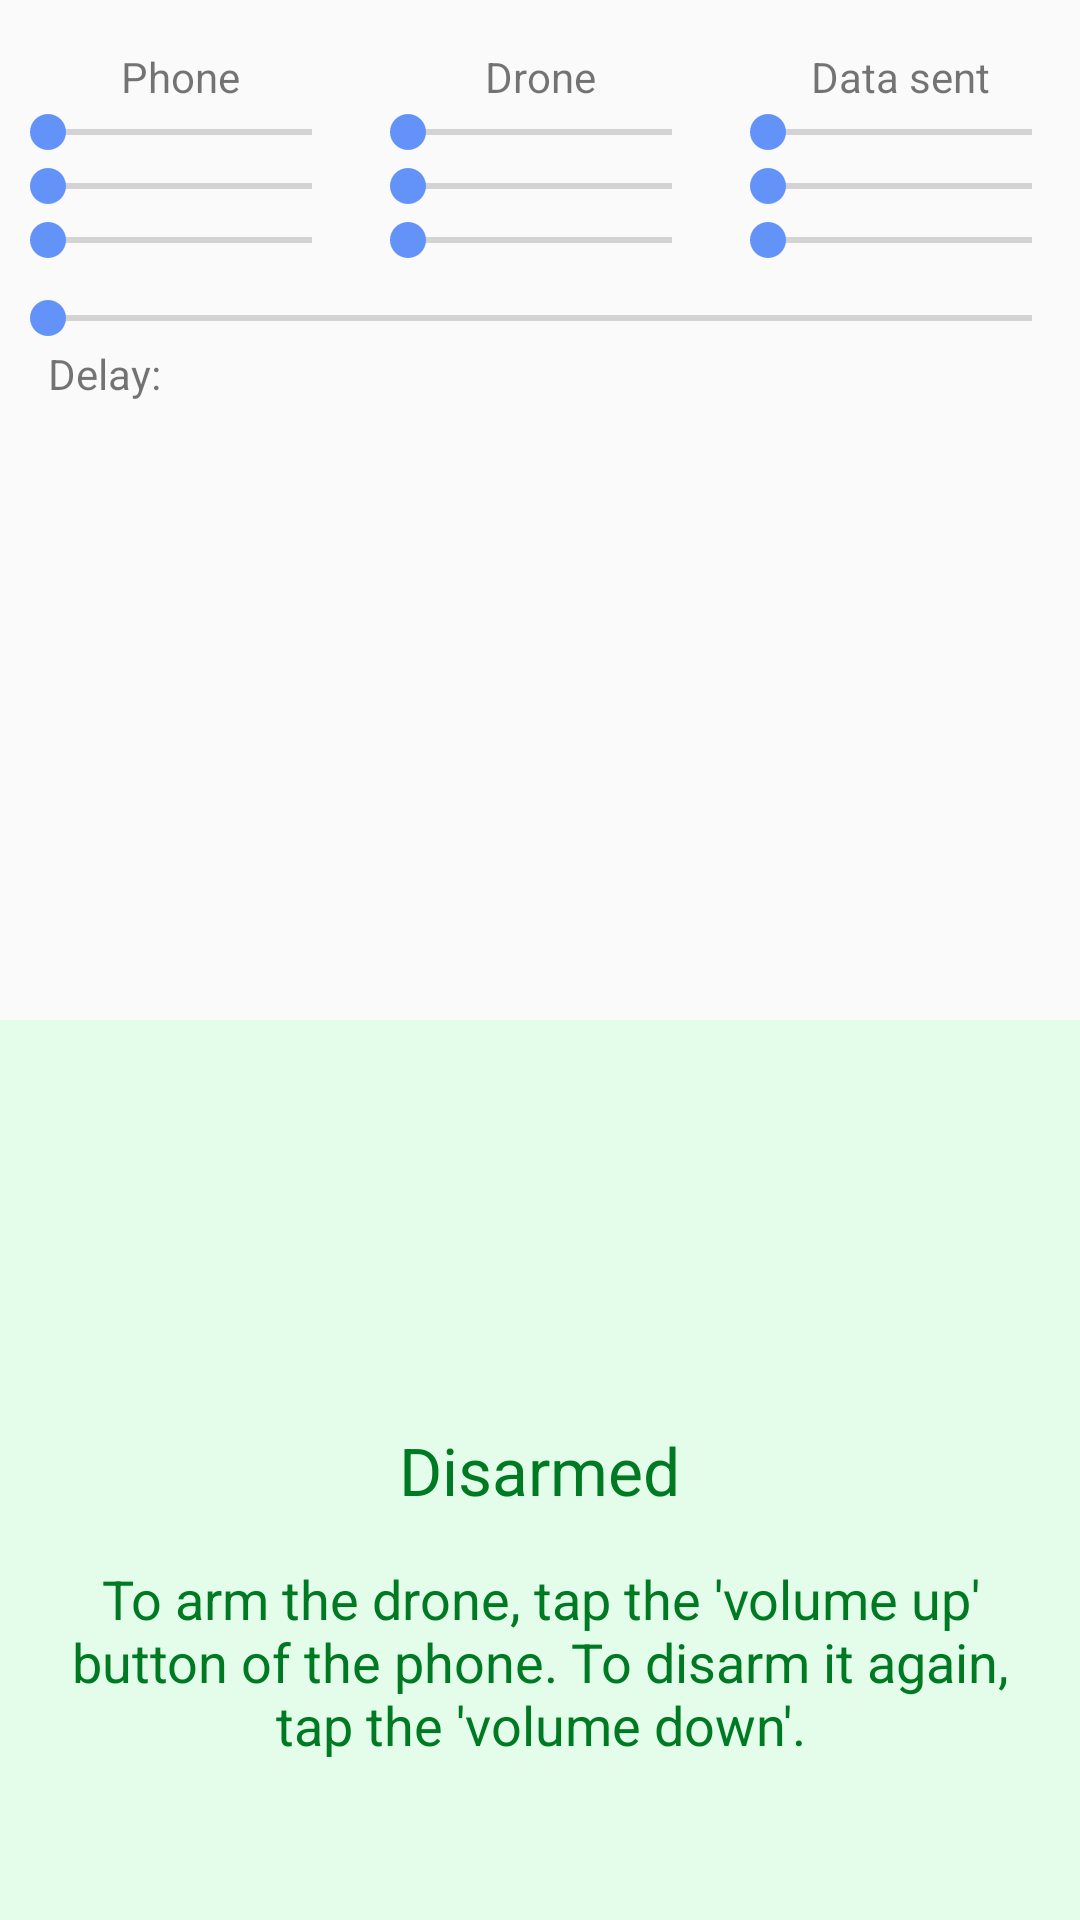

The Android layout XML behind this screen, and the referenced resources:
<!-- AndroidManifest.xml: application theme AppTheme -->
<!-- res/layout/activity_fly.xml -->
<RelativeLayout xmlns:android="http://schemas.android.com/apk/res/android"
    xmlns:tools="http://schemas.android.com/tools"
    android:layout_width="match_parent"
    android:layout_height="match_parent"
    tools:context=".FlyActivity">

    <LinearLayout
        android:id="@+id/l_sensors_seekers"
        android:layout_width="match_parent"
        android:layout_height="wrap_content"
        android:layout_alignParentTop="true"
        android:layout_marginTop="@dimen/gapLarge"
        android:orientation="horizontal">

        <LinearLayout
            android:layout_width="match_parent"
            android:layout_height="wrap_content"
            android:layout_weight="1"
            android:orientation="vertical">

            <TextView
                android:layout_width="match_parent"
                android:layout_height="wrap_content"
                android:gravity="center"
                android:text="@string/fly_phone" />

            <SeekBar
                android:id="@+id/sb_phone_heading"
                style="@style/SeekBarData"
                android:layout_width="match_parent"
                android:layout_height="wrap_content" />

            <SeekBar
                android:id="@+id/sb_phone_pitch"
                style="@style/SeekBarData"
                android:layout_width="match_parent"
                android:layout_height="wrap_content" />

            <SeekBar
                android:id="@+id/sb_phone_roll"
                style="@style/SeekBarData"
                android:layout_width="match_parent"
                android:layout_height="wrap_content" />
        </LinearLayout>

        <LinearLayout
            android:layout_width="match_parent"
            android:layout_height="wrap_content"
            android:layout_weight="1"
            android:orientation="vertical">

            <TextView
                android:layout_width="match_parent"
                android:layout_height="wrap_content"
                android:gravity="center"
                android:text="@string/fly_drone" />

            <SeekBar
                android:id="@+id/sb_drone_heading"
                style="@style/SeekBarData"
                android:layout_width="match_parent"
                android:layout_height="wrap_content" />

            <SeekBar
                android:id="@+id/sb_drone_pitch"
                style="@style/SeekBarData"
                android:layout_width="match_parent"
                android:layout_height="wrap_content" />

            <SeekBar
                android:id="@+id/sb_drone_roll"
                style="@style/SeekBarData"
                android:layout_width="match_parent"
                android:layout_height="wrap_content" />
        </LinearLayout>

        <LinearLayout
            android:layout_width="match_parent"
            android:layout_height="wrap_content"
            android:layout_weight="1"
            android:orientation="vertical">

            <TextView
                android:layout_width="match_parent"
                android:layout_height="wrap_content"
                android:gravity="center"
                android:text="@string/fly_data_sent" />

            <SeekBar
                android:id="@+id/sb_data_sent_yaw"
                style="@style/SeekBarData"
                android:layout_width="match_parent"
                android:layout_height="wrap_content"
                android:max="1000" />

            <SeekBar
                android:id="@+id/sb_data_sent_pitch"
                style="@style/SeekBarData"
                android:layout_width="match_parent"
                android:layout_height="wrap_content"
                android:max="1000" />

            <SeekBar
                android:id="@+id/sb_data_sent_roll"
                style="@style/SeekBarData"
                android:layout_width="match_parent"
                android:layout_height="wrap_content"
                android:max="1000" />
        </LinearLayout>
    </LinearLayout>

    <LinearLayout
        android:layout_width="match_parent"
        android:layout_height="wrap_content"
        android:layout_below="@id/l_sensors_seekers"
        android:orientation="vertical">

        <SeekBar
            android:id="@+id/sb_delay"
            style="@style/SeekBarData"
            android:layout_width="match_parent"
            android:layout_height="wrap_content"
            android:layout_marginTop="@dimen/gapMedium"
            android:max="100" />

        <RelativeLayout
            android:layout_width="match_parent"
            android:layout_height="wrap_content"
            android:layout_marginLeft="@dimen/gapLarge"
            android:layout_marginRight="@dimen/gapLarge">

            <TextView
                android:layout_width="wrap_content"
                android:layout_height="wrap_content"
                android:layout_alignParentLeft="true"
                android:text="@string/fly_delay" />

            <TextView
                android:id="@+id/tv_delay"
                android:layout_width="wrap_content"
                android:layout_height="wrap_content"
                android:layout_alignParentRight="true"
                tools:text="42 ms" />
        </RelativeLayout>
    </LinearLayout>

    <RelativeLayout
        android:id="@+id/rl_throttle"
        android:layout_width="match_parent"
        android:layout_height="@dimen/throttle_area"
        android:layout_alignParentBottom="true"
        android:layout_marginBottom="@dimen/gapLarge"
        android:visibility="invisible"
        tools:visibility="visible">

        <RelativeLayout
            android:id="@+id/rl_throttle_touchable"
            android:layout_width="match_parent"
            android:layout_height="wrap_content"
            android:paddingTop="@dimen/gapXLarge">

            <View
                android:id="@+id/v_throttle_background"
                android:layout_width="match_parent"
                android:layout_height="match_parent"
                android:layout_marginLeft="@dimen/gapLarge"
                android:layout_marginRight="@dimen/gapLarge"
                android:background="@color/throttle_area_background" />

            <TextView
                android:layout_width="wrap_content"
                android:layout_height="wrap_content"
                android:layout_alignParentTop="true"
                android:layout_centerHorizontal="true"
                android:padding="@dimen/gapMedium"
                android:text="@string/trottle_full"
                android:textColor="@color/throttle_area_text" />

            <TextView
                android:layout_width="wrap_content"
                android:layout_height="wrap_content"
                android:layout_alignParentBottom="true"
                android:layout_centerHorizontal="true"
                android:padding="@dimen/gapMedium"
                android:text="@string/trottle_stop"
                android:textColor="@color/throttle_area_text" />
        </RelativeLayout>

        <LinearLayout
            android:id="@+id/ll_throttle_control"
            android:layout_width="match_parent"
            android:layout_height="wrap_content"
            android:layout_alignParentBottom="true"
            android:layout_marginLeft="@dimen/gapMedium"
            android:layout_marginRight="@dimen/gapMedium"
            android:orientation="vertical">

            <TextView
                android:id="@+id/tv_throttle_control_percentage"
                android:layout_width="wrap_content"
                android:layout_height="wrap_content"
                android:layout_marginLeft="@dimen/gapLarge"
                android:textColor="@color/throttle_text"
                android:textStyle="bold"
                tools:text="Throttle 0%" />

            <View
                android:layout_width="match_parent"
                android:layout_height="@dimen/throttle_horizontal_line_height"
                android:background="@color/throttle_line" />
        </LinearLayout>
    </RelativeLayout>

    <FrameLayout
        android:layout_width="match_parent"
        android:layout_height="@dimen/throttle_area"
        android:layout_alignParentBottom="true">

        <include layout="@layout/disarmed" />
    </FrameLayout>
</RelativeLayout>
<!-- res/layout/disarmed.xml (included above) -->
<?xml version="1.0" encoding="utf-8"?>
<RelativeLayout xmlns:android="http://schemas.android.com/apk/res/android"
    android:id="@+id/root_disarmed"
    android:layout_width="match_parent"
    android:layout_height="match_parent"
    android:background="@color/disarmed_background"
    android:padding="@dimen/textSizeLarge">

    <TextView
        android:id="@+id/tv_disarmed"
        android:layout_width="wrap_content"
        android:layout_height="wrap_content"
        android:layout_centerInParent="true"
        android:text="@string/disarmed"
        android:textColor="@color/disarmed_text"
        android:textSize="@dimen/textSizeLarge" />

    <TextView
        android:layout_width="wrap_content"
        android:layout_height="wrap_content"
        android:layout_below="@id/tv_disarmed"
        android:layout_marginTop="@dimen/gapLarge"
        android:gravity="center"
        android:text="@string/disarmed_instructions"
        android:textColor="@color/disarmed_text"
        android:textSize="@dimen/textSizeMedium" />
</RelativeLayout>
<!-- resources referenced by this layout -->
<resources>
  <color name="disarmed_background">#BBdcffe6</color>
  <color name="disarmed_text">#007a22</color>
  <color name="throttle_area_background">#22FF0000</color>
  <color name="throttle_area_text">#44FF0000</color>
  <color name="throttle_line">#F00</color>
  <color name="throttle_text">#F00</color>
  <dimen name="gapLarge">16dp</dimen>
  <dimen name="gapMedium">8dp</dimen>
  <dimen name="gapXLarge">32dp</dimen>
  <dimen name="textSizeLarge">22sp</dimen>
  <dimen name="textSizeMedium">18sp</dimen>
  <dimen name="throttle_area">300dp</dimen>
  <dimen name="throttle_horizontal_line_height">3dp</dimen>
  <string name="disarmed">Disarmed</string>
  <string name="disarmed_instructions">To arm the drone, tap the \'volume up\' button of the phone. To disarm it again, tap the \'volume down\'.</string>
  <string name="fly_data_sent">Data sent</string>
  <string name="fly_delay">Delay:</string>
  <string name="fly_drone">Drone</string>
  <string name="fly_phone">Phone</string>
  <string name="trottle_full">Engines at full power</string>
  <string name="trottle_stop">Engines stopped</string>
  <style name="SeekBarData">
          <item name="android:max">360</item>
          <item name="android:enabled">false</item>
      </style>
  <style name="AppTheme" parent="Theme.AppCompat.Light.DarkActionBar">
          <item name="colorPrimary">@color/colorPrimary</item>
          <item name="colorPrimaryDark">@color/colorPrimaryDark</item>
          <item name="colorAccent">@color/colorAccent</item>
      </style>
  <color name="colorPrimary">#db2027</color>
  <color name="colorPrimaryDark">#ffba2027</color>
  <color name="colorAccent">#6393F9</color>
</resources>
